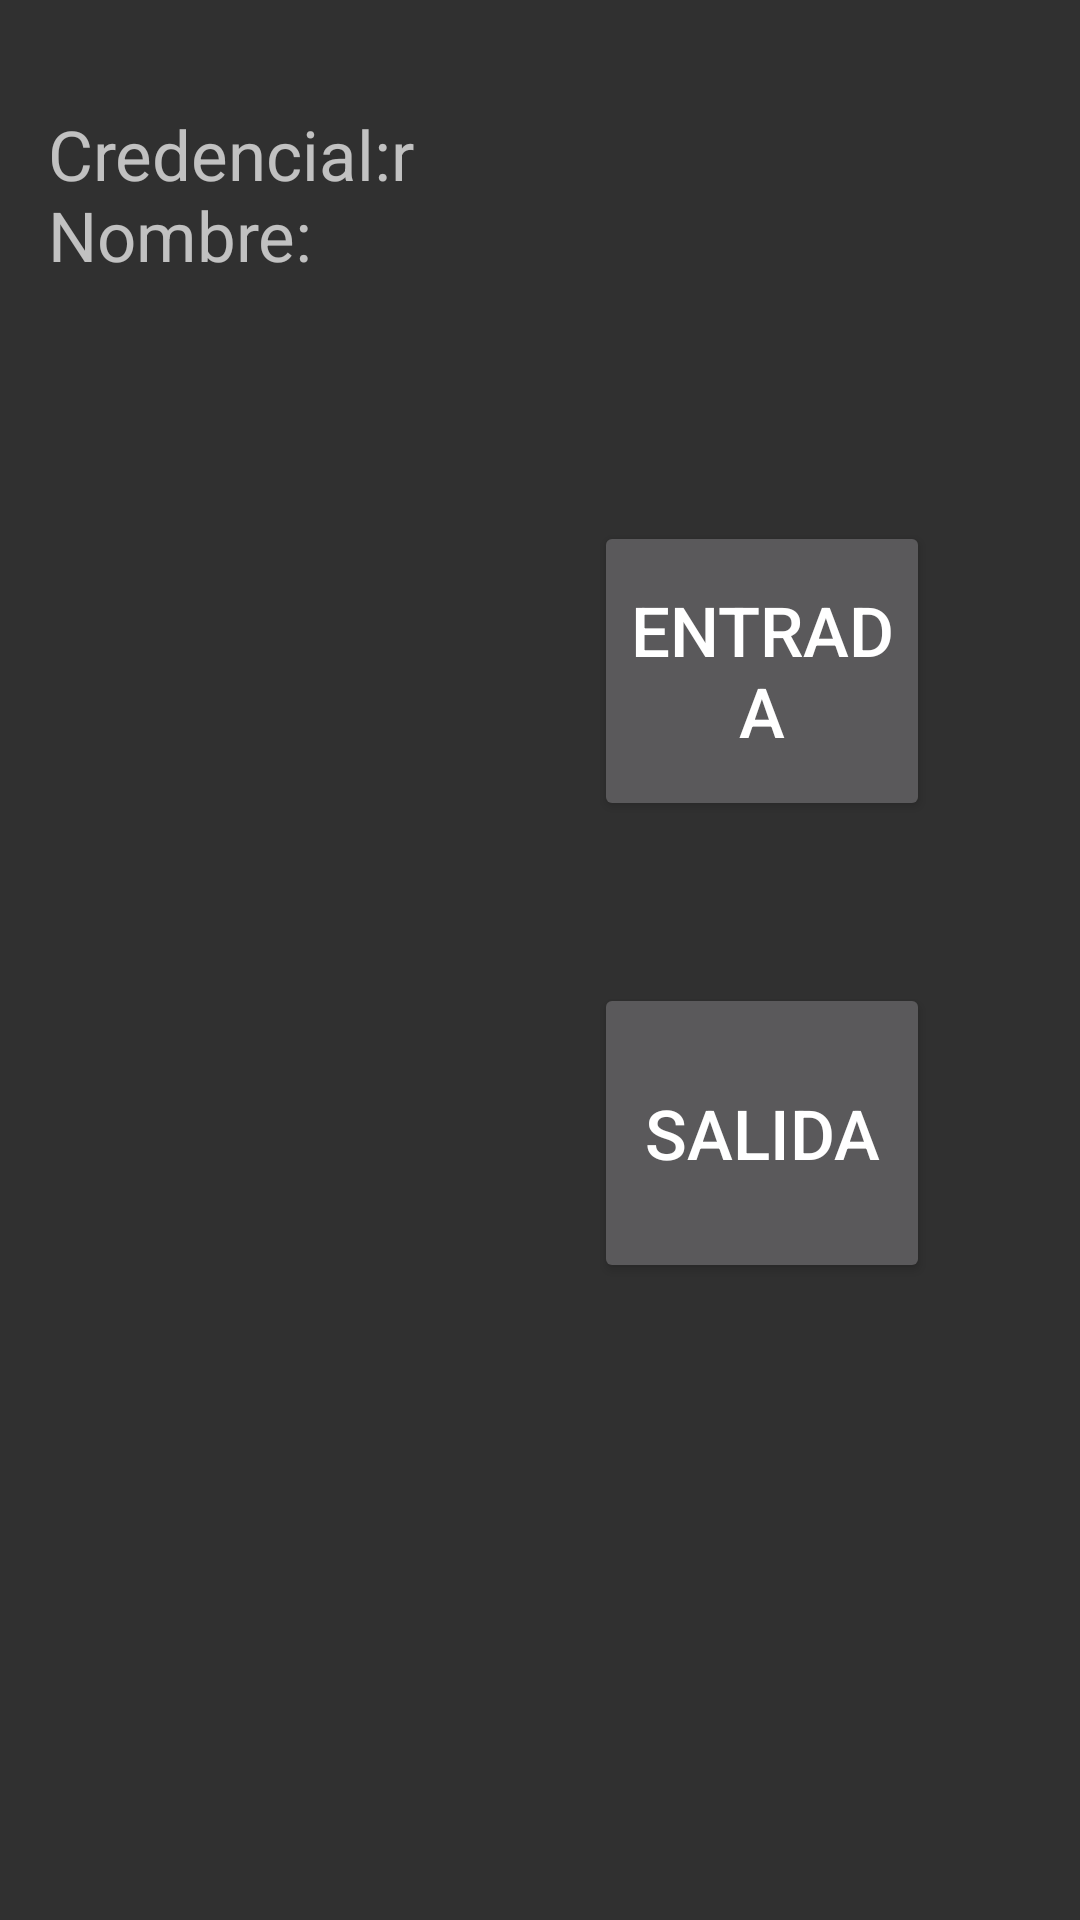

The Android layout XML behind this screen, and the referenced resources:
<!-- AndroidManifest.xml: activity theme AppTheme.NoActionBar -->
<!-- res/layout/fragment_personnel.xml -->
<GridLayout xmlns:android="http://schemas.android.com/apk/res/android"
    xmlns:tools="http://schemas.android.com/tools"
    android:id="@+id/GridLayout1"
    android:layout_width="match_parent"
    android:layout_height="fill_parent"
    android:columnCount="1"
    android:orientation="horizontal"
    android:paddingBottom="@dimen/activity_vertical_margin"
    android:paddingLeft="@dimen/activity_horizontal_margin"
    android:paddingRight="@dimen/activity_horizontal_margin"
    android:paddingTop="@dimen/activity_vertical_margin"
    android:rowCount="1"
    tools:context="com.huntloc.handheldpv2.PersonnelFragment">

    <LinearLayout
        android:layout_width="fill_parent"
        android:layout_height="wrap_content"
        android:layout_column="0"
        android:layout_marginTop="20sp"
        android:layout_row="0"
        android:orientation="vertical">

        <TextView
            android:id="@+id/textView_Personnel"
            android:layout_width="wrap_content"
            android:layout_height="wrap_content"
            android:layout_marginBottom="10dp"
            android:layout_weight=".25"
            android:gravity="left"
            android:text="@string/textView_Personnel_text"
            android:textSize="23sp" />

        <LinearLayout
            android:id="@+id/bandPBIPColor"
            android:layout_width="match_parent"
            android:layout_height="match_parent"
            android:orientation="vertical"
            android:layout_weight=".15">

            <TextView
                android:id="@+id/textView_PBIP_Color"
                android:layout_width="fill_parent"
                android:layout_height="fill_parent"
                android:textAlignment="center"
                android:textSize="27sp"
              />
        </LinearLayout>

        <LinearLayout
            android:layout_width="match_parent"
            android:layout_height="wrap_content"
            android:layout_marginBottom="10dp"
            android:orientation="horizontal"
            android:layout_weight=".55"
            android:paddingBottom="@dimen/activity_vertical_margin"
            android:paddingLeft="@dimen/activity_horizontal_margin"
            android:paddingRight="@dimen/activity_horizontal_margin"
            android:paddingTop="@dimen/activity_vertical_margin">

            <ImageView
                android:id="@+id/imageView_Portrait"
                android:layout_width="0dp"
                android:layout_height="wrap_content"
                android:layout_gravity="top"
                android:layout_marginTop="10dp"
                android:layout_weight=".5"
                android:adjustViewBounds="true"
                android:contentDescription="@string/content_description"
                android:maxHeight="400dp"
                android:maxWidth="400dp"
                android:minHeight="300dp"
                android:minWidth="300dp"
                android:scaleType="fitCenter" />

            <LinearLayout
                android:layout_width="0dp"
                android:layout_height="wrap_content"
                android:layout_gravity="top"
                android:layout_weight=".5"
                android:orientation="vertical"
                android:paddingBottom="@dimen/activity_vertical_margin"
                android:paddingLeft="@dimen/activity_horizontal_margin"
                android:paddingRight="@dimen/activity_horizontal_margin"
                android:paddingTop="@dimen/activity_vertical_margin">

                <Button
                    android:id="@+id/button_Entrance"
                    style="?android:attr/buttonStyleSmall"
                    android:layout_width="match_parent"
                    android:layout_height="100dp"
                    android:layout_gravity="top"
                    android:layout_margin="2dp"
                    android:layout_weight=".45"
                    android:text="@string/button_Entrance_text"
                    android:textSize="23sp" />

                <ListView
                    android:layout_width="match_parent"
                    android:layout_height="50dp"
                    android:layout_weight=".1" />

                <Button
                    android:id="@+id/button_Exit"
                    style="?android:attr/buttonStyleSmall"
                    android:layout_width="match_parent"
                    android:layout_height="100dp"
                    android:layout_margin="2dp"
                    android:layout_weight=".45"
                    android:text="@string/button_Exit_text"
                    android:textSize="23sp" />

            </LinearLayout>
        </LinearLayout>

        <GridLayout
            android:layout_width="fill_parent"
            android:layout_height="wrap_content"
            android:layout_weight=".15"
            android:columnCount="3"
            android:orientation="horizontal"
            android:rowCount="3">

           

            <TextView
                android:id="@+id/textView_PBIP_date"
                android:layout_width="wrap_content"
                android:layout_height="wrap_content"
                android:layout_column="1"
                android:layout_row="0"
                android:gravity="left"
                android:text=""
                android:textSize="23sp" />

            <ImageView
                android:id="@+id/imageView_PBIP"
                android:layout_width="wrap_content"
                android:layout_height="40dp"
                android:layout_column="2"
                android:layout_gravity="center"
                android:layout_row="0"
                android:adjustViewBounds="true"
                android:contentDescription="@string/content_description"
                android:scaleType="fitXY" />

            

            <TextView
                android:id="@+id/textView_HazardousGoods_date"
                android:layout_width="wrap_content"
                android:layout_height="wrap_content"
                android:layout_column="1"
                android:layout_row="1"
                android:gravity="left"
                android:text=""
                android:textSize="23sp" />

            <ImageView
                android:id="@+id/imageView_HazardousGoods"
                android:layout_width="wrap_content"
                android:layout_height="40dp"
                android:layout_column="2"
                android:layout_gravity="center"
                android:layout_row="1"
                android:adjustViewBounds="true"
                android:contentDescription="@string/content_description"
                android:scaleType="fitXY" />

           

            <TextView
                android:id="@+id/textView_PortSecurity_date"
                android:layout_width="wrap_content"
                android:layout_height="wrap_content"
                android:layout_column="1"
                android:layout_row="2"
                android:gravity="left"
                android:text=""
                android:textSize="23sp" />

            <ImageView
                android:id="@+id/imageView_PortSecurity"
                android:layout_width="wrap_content"
                android:layout_height="40dp"
                android:layout_column="2"
                android:layout_gravity="center"
                android:layout_row="2"
                android:adjustViewBounds="true"
                android:contentDescription="@string/content_description"
                android:scaleType="fitXY" />
        </GridLayout>

</LinearLayout>

</GridLayout>
<!-- resources referenced by this layout -->
<resources>
  <dimen name="activity_horizontal_margin">16dp</dimen>
  <dimen name="activity_vertical_margin">16dp</dimen>
  <string name="button_Entrance_text">Entrada</string>
  <string name="button_Exit_text">Salida</string>
  <string name="content_description">Portrait</string>
  <string name="textView_HazardousGoods_text">Mercancías Peligrosas</string>
  <string name="textView_PBIP_text">PBIP</string>
  <string name="textView_Personnel_text">Credencial:\r\nNombre:</string>
  <string name="textView_PortSecurity_text">Seguridad Portuaria</string>
  <style name="AppTheme.NoActionBar">
          <item name="windowActionBar">false</item>
          <item name="windowNoTitle">true</item>
      </style>
</resources>
